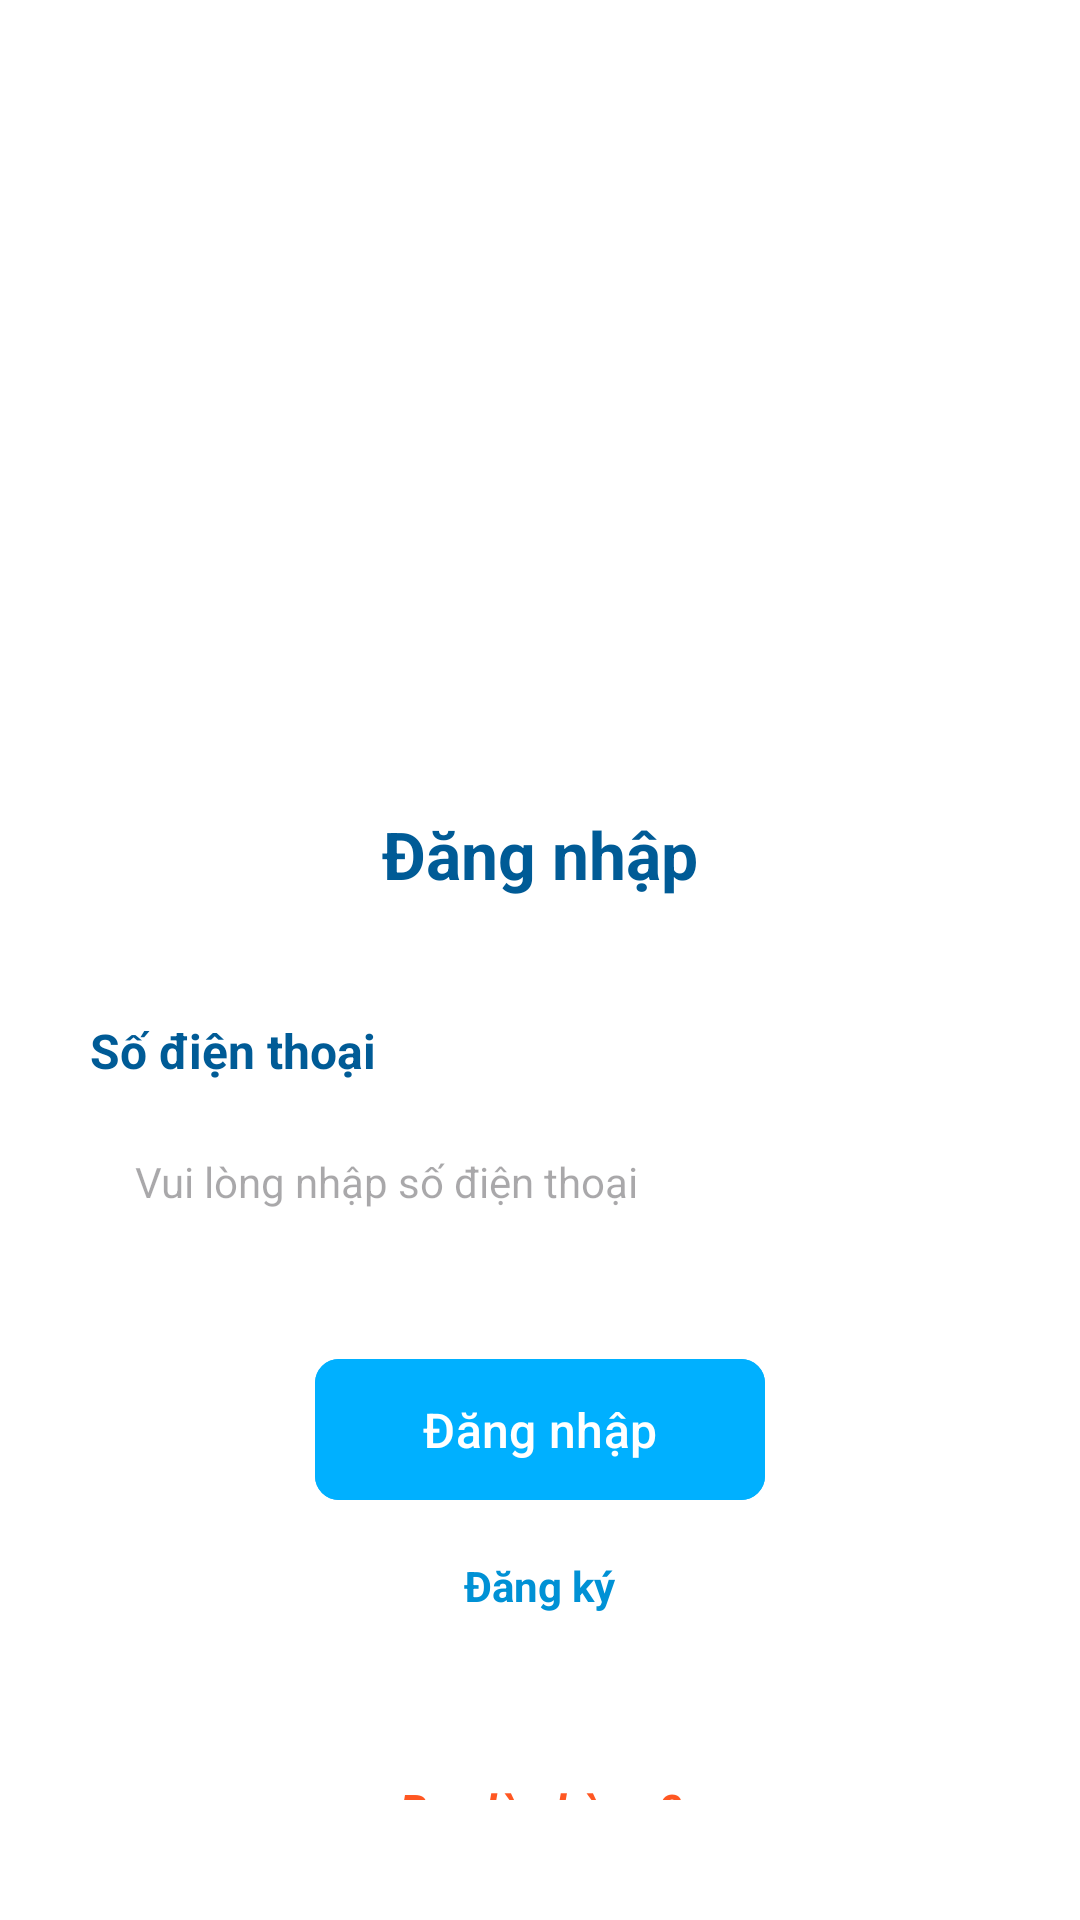

Reconstruct the res/layout file that produces this screen, plus the resources it refers to.
<!-- AndroidManifest.xml: application theme Theme.Nhom7VeXeApp -->
<!-- res/layout/activity_login.xml -->
<?xml version="1.0" encoding="utf-8"?>
<LinearLayout xmlns:android="http://schemas.android.com/apk/res/android"
    xmlns:app="http://schemas.android.com/apk/res-auto"
    android:layout_width="match_parent"
    android:layout_height="match_parent"
    android:background="@color/white"
    android:gravity="center_horizontal"
    android:orientation="vertical"
    android:padding="30dp">

    <ImageView
        android:id="@+id/imgLogo"
        android:layout_width="180dp"
        android:layout_height="180dp"
        android:layout_marginTop="40dp"
        android:src="@drawable/logo" />

    <TextView
        android:id="@+id/tvLoginTitle"
        android:layout_width="wrap_content"
        android:layout_height="wrap_content"
        android:layout_marginTop="20dp"
        android:text="Đăng nhập"
        android:textColor="#005B96"
        android:textSize="22sp"
        android:textStyle="bold" />

    
    <LinearLayout
        android:id="@+id/layoutCustomerLogin"
        android:layout_width="match_parent"
        android:layout_height="wrap_content"
        android:orientation="vertical"
        android:visibility="visible">

        <TextView
            android:layout_width="match_parent"
            android:layout_height="wrap_content"
            android:layout_marginTop="40dp"
            android:text="Số điện thoại"
            android:textColor="#005B96"
            android:textSize="16sp"
            android:textStyle="bold" />

        <EditText
            android:id="@+id/edtPhoneLogin"
            android:layout_width="match_parent"
            android:layout_height="50dp"
            android:layout_marginTop="8dp"
            android:background="@drawable/bg_input_white"
            android:hint="Vui lòng nhập số điện thoại"
            android:inputType="phone"
            android:paddingHorizontal="15dp"
            android:textSize="14sp" />

        <com.google.android.material.button.MaterialButton
            android:id="@+id/btnLoginCustomer"
            android:layout_width="150dp"
            android:layout_height="55dp"
            android:layout_marginTop="30dp"
            android:layout_gravity="center_horizontal"
            android:backgroundTint="#00B0FF"
            android:text="Đăng nhập"
            android:textAllCaps="false"
            android:textColor="@color/white"
            android:textSize="16sp"
            app:cornerRadius="8dp" />

        <TextView
            android:id="@+id/tvRegisterCustomer"
            android:layout_width="wrap_content"
            android:layout_height="wrap_content"
            android:layout_marginTop="10dp"
            android:layout_gravity="center_horizontal"
            android:padding="5dp"
            android:text="Đăng ký"
            android:textColor="#0091D5"
            android:textSize="14sp"
            android:textStyle="bold" />
    </LinearLayout>

    
    <LinearLayout
        android:id="@+id/layoutOperatorLogin"
        android:layout_width="match_parent"
        android:layout_height="wrap_content"
        android:orientation="vertical"
        android:visibility="gone">

        <TextView
            android:layout_width="match_parent"
            android:layout_height="wrap_content"
            android:layout_marginTop="20dp"
            android:text="Tên đăng nhập"
            android:textColor="#005B96"
            android:textSize="16sp"
            android:textStyle="bold" />

        <EditText
            android:id="@+id/edtUsername"
            android:layout_width="match_parent"
            android:layout_height="50dp"
            android:layout_marginTop="8dp"
            android:background="@drawable/bg_input_white"
            android:hint="Vui lòng nhập tên đăng nhập"
            android:paddingHorizontal="15dp"
            android:textSize="14sp" />

        <TextView
            android:layout_width="match_parent"
            android:layout_height="wrap_content"
            android:layout_marginTop="15dp"
            android:text="Mật khẩu"
            android:textColor="#005B96"
            android:textSize="16sp"
            android:textStyle="bold" />

        <EditText
            android:id="@+id/edtPassword"
            android:layout_width="match_parent"
            android:layout_height="50dp"
            android:layout_marginTop="8dp"
            android:background="@drawable/bg_input_white"
            android:hint="Vui lòng nhập mật khẩu"
            android:inputType="textPassword"
            android:paddingHorizontal="15dp"
            android:textSize="14sp" />

        <RelativeLayout
            android:layout_width="match_parent"
            android:layout_height="wrap_content"
            android:layout_marginTop="10dp">
            <TextView
                android:id="@+id/tvRegisterOperator"
                android:layout_width="wrap_content"
                android:layout_height="wrap_content"
                android:text="Đăng ký"
                android:textColor="#0091D5"
                android:textSize="14sp"
                android:textStyle="bold" />
            <TextView
                android:id="@+id/tvForgotPassword"
                android:layout_width="wrap_content"
                android:layout_height="wrap_content"
                android:layout_alignParentEnd="true"
                android:text="Quên mật khẩu?"
                android:textColor="#0091D5"
                android:textSize="14sp"
                android:textStyle="bold" />
        </RelativeLayout>

        <com.google.android.material.button.MaterialButton
            android:id="@+id/btnLoginOperator"
            android:layout_width="150dp"
            android:layout_height="55dp"
            android:layout_marginTop="20dp"
            android:layout_gravity="center_horizontal"
            android:backgroundTint="#00B0FF"
            android:text="Đăng nhập"
            android:textAllCaps="false"
            android:textColor="@color/white"
            android:textSize="16sp"
            app:cornerRadius="8dp" />
    </LinearLayout>

    <TextView
        android:id="@+id/tvSwitchMode"
        android:layout_width="wrap_content"
        android:layout_height="wrap_content"
        android:layout_marginTop="40dp"
        android:padding="10dp"
        android:text="Bạn là nhà xe?"
        android:textColor="#FF5722"
        android:textSize="15sp"
        android:textStyle="italic|bold" />

</LinearLayout>
<!-- resources referenced by this layout -->
<resources>
  <style name="Theme.Nhom7VeXeApp" parent="Base.Theme.Nhom7VeXeApp" />
  <style name="Base.Theme.Nhom7VeXeApp" parent="Theme.Material3.DayNight.NoActionBar">
          
          
      </style>
  <!-- not gathered from this repository: default colours our renderer supplied (Android Studio template values) -->
  <color name="white">#FFFFFFFF</color>
</resources>
